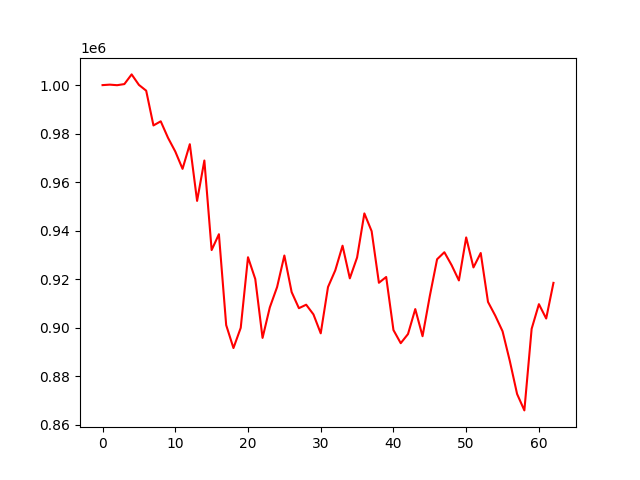

The table this chart was drawn from, first rows:
account_value, date, daily_return
1000000, 2021-02-04, 
1000196, 2021-02-05, 0.0001962
999967, 2021-02-08, -0.0002296
1000421, 2021-02-09, 0.0004549
1004418, 2021-02-10, 0.003995
1000090, 2021-02-18, -0.004309
997707, 2021-02-19, -0.002383
983372, 2021-02-22, -0.01437
985075, 2021-02-23, 0.001732
978279, 2021-02-24, -0.0069
972624, 2021-02-25, -0.005781
965471, 2021-02-26, -0.007353
975638, 2021-03-01, 0.01053
952264, 2021-03-02, -0.02396
968910, 2021-03-03, 0.01748
931985, 2021-03-04, -0.03811
938522, 2021-03-05, 0.007013
901047, 2021-03-08, -0.03993
891582, 2021-03-09, -0.0105
899925, 2021-03-10, 0.009358
929028, 2021-03-11, 0.03234
920040, 2021-03-12, -0.009675
895760, 2021-03-15, -0.02639
908342, 2021-03-16, 0.01405
916729, 2021-03-17, 0.009233
929739, 2021-03-18, 0.01419
914656, 2021-03-19, -0.01622
908014, 2021-03-22, -0.007262
909452, 2021-03-23, 0.001584
905452, 2021-03-24, -0.004397
897647, 2021-03-25, -0.00862
916732, 2021-03-26, 0.02126
923621, 2021-03-29, 0.007515
933780, 2021-03-30, 0.011
920325, 2021-03-31, -0.01441
928922, 2021-04-01, 0.009341
947095, 2021-04-02, 0.01956
939771, 2021-04-06, -0.007733
918492, 2021-04-07, -0.02264
920880, 2021-04-08, 0.0026
899000, 2021-04-09, -0.02376
893585, 2021-04-12, -0.006024
897356, 2021-04-13, 0.00422
907645, 2021-04-14, 0.01147
896463, 2021-04-15, -0.01232
913052, 2021-04-16, 0.0185
928194, 2021-04-19, 0.01658
931092, 2021-04-20, 0.003121
925747, 2021-04-21, -0.00574
919460, 2021-04-22, -0.006792
937198, 2021-04-23, 0.01929
924822, 2021-04-26, -0.01321
930765, 2021-04-27, 0.006427
910603, 2021-04-28, -0.02166
904931, 2021-04-29, -0.006229
898512, 2021-04-30, -0.007094
886235, 2021-05-06, -0.01366
872630, 2021-05-07, -0.01535
865871, 2021-05-10, -0.007746
899499, 2021-05-11, 0.03884
... 3 more rows
